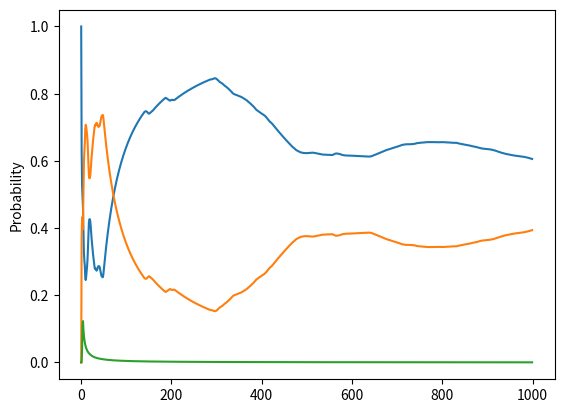

The matplotlib source for this figure:
import random
import matplotlib.pyplot as plt

ROCK, PAPER, SCISSORS = 0, 1, 2
NUM_ACTIONS = 3

regretSum = [0.0] * NUM_ACTIONS
strategy = [0.0] * NUM_ACTIONS
strategySum = [0.0] * NUM_ACTIONS
# strategySum = [0.0, 0.0, 0.0]
oppStrategy = [0.4, 0.3, 0.3]

def getStrategy():
    normalizingSum = 0.0
    for a in range(NUM_ACTIONS):
        if regretSum[a] > 0:
            strategy[a] = regretSum[a]
        else:
            strategy[a] = 0
        normalizingSum += strategy[a]
    for a in range(NUM_ACTIONS):
        if normalizingSum > 0:
            strategy[a] /= normalizingSum
        else:
            strategy[a] = 1.0 / NUM_ACTIONS
        normalizingSum += strategy[a]
    return strategy

def getAction(strategy):
    r = random.random()
    a = 0
    cumulativeProbability = 0.0
    while a < NUM_ACTIONS - 1:
        cumulativeProbability += strategy[a]
        if r < cumulativeProbability:
            break
        a += 1
    return a

def train(iterations):
    actionUtility = [0.0] * NUM_ACTIONS
    for i in range(iterations):
        # get regret-matched mixed-strategy actions
        strategy = getStrategy()
        myAction = getAction(strategy)
        otherAction = getAction(oppStrategy)
        
        # compute action utilities
        actionUtility[otherAction] = 0
        if otherAction == NUM_ACTIONS - 1:
            actionUtility[0] = 1
        else:
            actionUtility[otherAction + 1] = 1
        if otherAction == 0:
            actionUtility[NUM_ACTIONS - 1] = -1
        else:
            actionUtility[otherAction - 1] = -1
            
        # accumulate action regrets
        for a in range(NUM_ACTIONS):
            regretSum[a] += actionUtility[a] - actionUtility[myAction]

def getAverageStrategy():
    avgStrategy = [0.0] * NUM_ACTIONS
    normalizingSum = 0.0
    for a in range(NUM_ACTIONS):
        normalizingSum += strategySum[a]
    for a in range(NUM_ACTIONS):
        if normalizingSum > 0:
            avgStrategy[a] = strategySum[a] / normalizingSum
        else:
            avgStrategy[a] = 1.0 / NUM_ACTIONS
        strategySum[a] += strategy[a]
    return avgStrategy

if __name__ == "__main__":
    result = []
    for i in range(1000):
        train(1)
        # print(getStrategy())
        print(getAverageStrategy())
        result.append(getAverageStrategy())
    plt.plot(result)
    plt.ylabel('Probability')
    plt.show()
